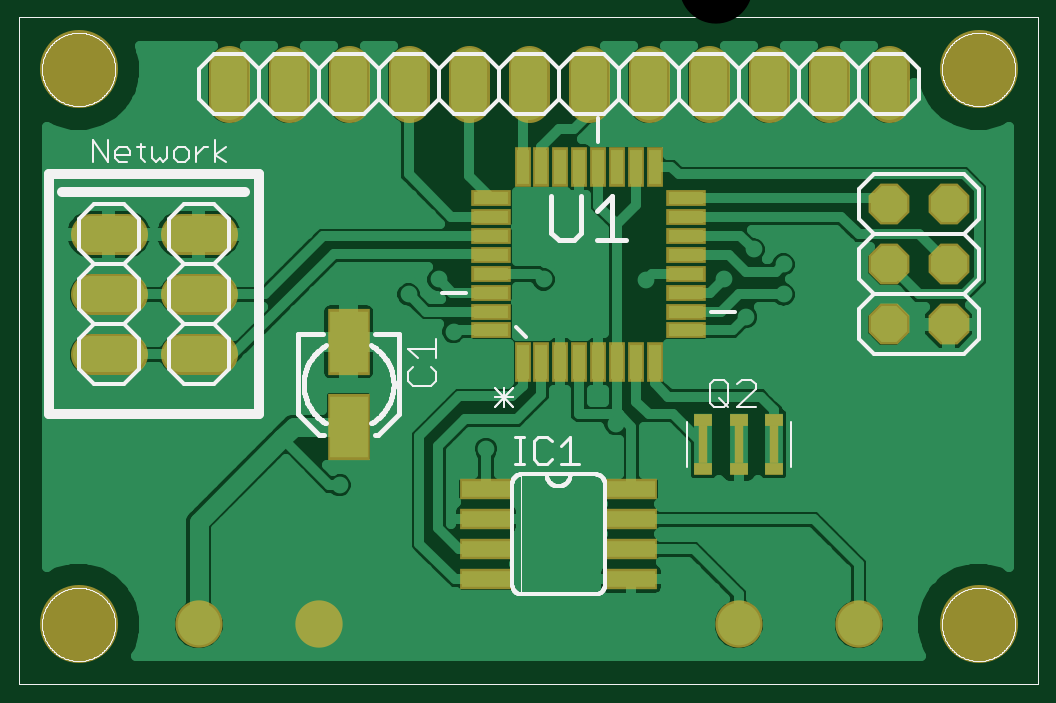
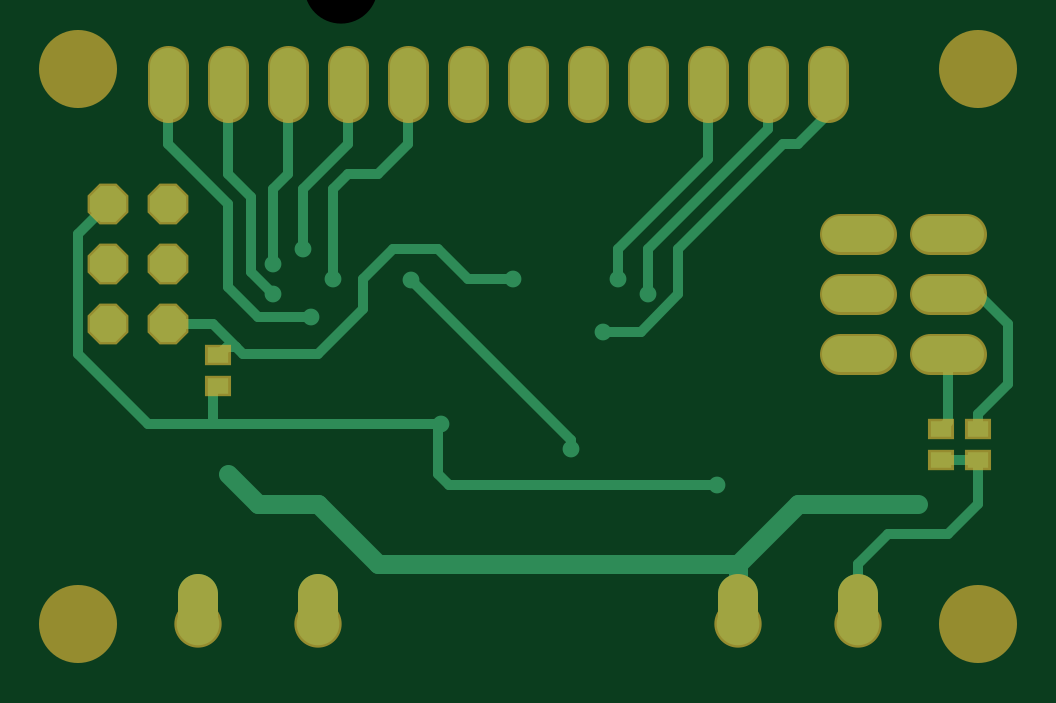
Circuit board: 6 layer files. Board 40.7 x 25.8 mm.
- top_copper: masternode.cmp (41277 bytes)
- drill: masternode.drd (728 bytes)
- top_silk: masternode.plc (35937 bytes)
- bottom_copper: masternode.sol (3985 bytes)
- top_mask: masternode.stc (2496 bytes)
- bottom_mask: masternode.sts (1587 bytes)

=== top_copper: masternode.cmp (41277 bytes, source omitted) ===
=== drill: masternode.drd ===
%
M48
M72
T01C0.01200
T02C0.04000
T03C0.04724
T04C0.12205
%
T01
X21800Y31800
X55300Y35000
X79700Y41000
X101300Y45200
X123050Y63050
X129300Y66800
X129300Y71800
X124300Y74300
X119300Y69300
X106300Y69200
X89300Y69300
X74300Y60550
X66800Y66800
X71800Y69300
X136800Y36800
T02
X146800Y61800
X156800Y61800
X156800Y71800
X146800Y71800
X146800Y81800
X156800Y81800
X146800Y101800
X136800Y101800
X126800Y101800
X116800Y101800
X106800Y101800
X96800Y101800
X86800Y101800
X76800Y101800
X66800Y101800
X56800Y101800
X46800Y101800
X36800Y101800
X31800Y76800
X31800Y66800
X31800Y56800
X16800Y56800
X16800Y66800
X16800Y76800
T03
X31800Y11800
X51800Y11800
X121800Y11800
X141800Y11800
T04
X11800Y11800
X11800Y104300
X161800Y104300
X161800Y11800
M30

=== top_silk: masternode.plc (35937 bytes, source omitted) ===
=== bottom_copper: masternode.sol ===
G75*
%MOIN*%
%OFA0B0*%
%FSLAX25Y25*%
%IPPOS*%
%LPD*%
%AMOC8*
5,1,8,0,0,1.08239X$1,22.5*
%
%ADD10C,0.06000*%
%ADD11OC8,0.06000*%
%ADD12R,0.03543X0.02756*%
%ADD13C,0.02800*%
%ADD14C,0.01600*%
%ADD15C,0.07087*%
%ADD16C,0.06600*%
%ADD17C,0.03200*%
D10*
X0013800Y0056800D02*
X0019800Y0056800D01*
X0028800Y0056800D02*
X0034800Y0056800D01*
X0034800Y0066800D02*
X0028800Y0066800D01*
X0019800Y0066800D02*
X0013800Y0066800D01*
X0013800Y0076800D02*
X0019800Y0076800D01*
X0028800Y0076800D02*
X0034800Y0076800D01*
X0036800Y0098800D02*
X0036800Y0104800D01*
X0046800Y0104800D02*
X0046800Y0098800D01*
X0056800Y0098800D02*
X0056800Y0104800D01*
X0066800Y0104800D02*
X0066800Y0098800D01*
X0076800Y0098800D02*
X0076800Y0104800D01*
X0086800Y0104800D02*
X0086800Y0098800D01*
X0096800Y0098800D02*
X0096800Y0104800D01*
X0106800Y0104800D02*
X0106800Y0098800D01*
X0116800Y0098800D02*
X0116800Y0104800D01*
X0126800Y0104800D02*
X0126800Y0098800D01*
X0136800Y0098800D02*
X0136800Y0104800D01*
X0146800Y0104800D02*
X0146800Y0098800D01*
D11*
X0146800Y0081800D03*
X0156800Y0081800D03*
X0156800Y0071800D03*
X0146800Y0071800D03*
X0146800Y0061800D03*
X0156800Y0061800D03*
D12*
X0138400Y0056659D03*
X0138400Y0051541D03*
X0018050Y0044359D03*
X0011800Y0044359D03*
X0011800Y0039241D03*
X0018050Y0039241D03*
D13*
X0021800Y0031800D03*
X0055300Y0035000D03*
X0079700Y0041000D03*
X0101300Y0045200D03*
X0123050Y0063050D03*
X0129300Y0066800D03*
X0129300Y0071800D03*
X0124300Y0074300D03*
X0119300Y0069300D03*
X0106300Y0069200D03*
X0089300Y0069300D03*
X0074300Y0060550D03*
X0066800Y0066800D03*
X0071800Y0069300D03*
X0136800Y0036800D03*
D14*
X0139300Y0045200D02*
X0139300Y0050641D01*
X0138400Y0051541D01*
X0138400Y0056659D02*
X0137009Y0058050D01*
X0135550Y0058050D01*
X0134300Y0056800D01*
X0121800Y0056800D01*
X0114300Y0064300D01*
X0114300Y0069300D01*
X0109300Y0074300D01*
X0101800Y0074300D01*
X0096800Y0069300D01*
X0089300Y0069300D01*
X0074300Y0060550D02*
X0068050Y0060550D01*
X0061800Y0066800D01*
X0061800Y0074300D01*
X0044300Y0091800D01*
X0041800Y0091800D01*
X0036800Y0096800D01*
X0036800Y0101800D01*
X0046800Y0101800D02*
X0046800Y0094300D01*
X0066800Y0074300D01*
X0066800Y0066800D01*
X0071800Y0069300D02*
X0071800Y0074300D01*
X0056800Y0089300D01*
X0056800Y0101800D01*
X0106800Y0101800D02*
X0106800Y0091800D01*
X0111800Y0086800D01*
X0116800Y0086800D01*
X0119300Y0084300D01*
X0119300Y0069300D01*
X0124300Y0074300D02*
X0124300Y0084300D01*
X0116800Y0091800D01*
X0116800Y0101800D01*
X0126800Y0101800D02*
X0126800Y0086800D01*
X0129300Y0084300D01*
X0129300Y0071800D01*
X0133050Y0070550D02*
X0133050Y0083050D01*
X0136800Y0086800D01*
X0136800Y0101800D01*
X0146800Y0101800D02*
X0146800Y0091800D01*
X0136800Y0081800D01*
X0136800Y0068050D01*
X0131800Y0063050D01*
X0123050Y0063050D01*
X0129300Y0066800D02*
X0133050Y0070550D01*
X0139300Y0061800D02*
X0135550Y0058050D01*
X0139300Y0061800D02*
X0146800Y0061800D01*
X0161800Y0056800D02*
X0150200Y0045200D01*
X0139300Y0045200D01*
X0101300Y0045200D01*
X0101800Y0044700D01*
X0101800Y0036800D01*
X0100000Y0035000D01*
X0055300Y0035000D01*
X0031800Y0021800D02*
X0031800Y0016800D01*
X0031800Y0021800D02*
X0026800Y0026800D01*
X0016800Y0026800D01*
X0011800Y0031800D01*
X0011800Y0039241D01*
X0018050Y0039241D01*
X0018050Y0044359D02*
X0016800Y0045609D01*
X0016800Y0056800D01*
X0006800Y0051800D02*
X0006800Y0061800D01*
X0011800Y0066800D01*
X0016800Y0066800D01*
X0006800Y0051800D02*
X0011800Y0046800D01*
X0011800Y0044359D01*
X0079700Y0042600D02*
X0079700Y0041000D01*
X0079700Y0042600D02*
X0106300Y0069200D01*
X0156800Y0081800D02*
X0161800Y0076800D01*
X0161800Y0056800D01*
D15*
X0031800Y0011800D03*
X0051800Y0011800D03*
X0121800Y0011800D03*
X0141800Y0011800D03*
D16*
X0141800Y0016800D01*
X0121800Y0016800D02*
X0121800Y0011800D01*
X0051800Y0011800D02*
X0051800Y0016800D01*
X0031800Y0016800D02*
X0031800Y0011800D01*
D17*
X0051800Y0016800D02*
X0051800Y0021800D01*
X0111800Y0021800D01*
X0121800Y0031800D01*
X0131800Y0031800D01*
X0136800Y0036800D01*
X0051800Y0021800D02*
X0041800Y0031800D01*
X0021800Y0031800D01*
M02*

=== top_mask: masternode.stc ===
G75*
%MOIN*%
%OFA0B0*%
%FSLAX25Y25*%
%IPPOS*%
%LPD*%
%AMOC8*
5,1,8,0,0,1.08239X$1,22.5*
%
%ADD10C,0.13005*%
%ADD11R,0.07099X0.11036*%
%ADD12R,0.08800X0.03400*%
%ADD13C,0.06800*%
%ADD14OC8,0.06800*%
%ADD15R,0.03150X0.01969*%
%ADD16R,0.01575X0.06299*%
%ADD17R,0.02800X0.06600*%
%ADD18R,0.06600X0.02800*%
%ADD19C,0.07887*%
D10*
X0011800Y0011800D03*
X0011800Y0104300D03*
X0161800Y0104300D03*
X0161800Y0011800D03*
D11*
X0056800Y0044713D03*
X0056800Y0058887D03*
D12*
X0079700Y0034300D03*
X0079700Y0029300D03*
X0079700Y0024300D03*
X0079700Y0019300D03*
X0103900Y0019300D03*
X0103900Y0024300D03*
X0103900Y0029300D03*
X0103900Y0034300D03*
D13*
X0034800Y0056800D02*
X0028800Y0056800D01*
X0019800Y0056800D02*
X0013800Y0056800D01*
X0013800Y0066800D02*
X0019800Y0066800D01*
X0028800Y0066800D02*
X0034800Y0066800D01*
X0034800Y0076800D02*
X0028800Y0076800D01*
X0019800Y0076800D02*
X0013800Y0076800D01*
X0036800Y0098800D02*
X0036800Y0104800D01*
X0046800Y0104800D02*
X0046800Y0098800D01*
X0056800Y0098800D02*
X0056800Y0104800D01*
X0066800Y0104800D02*
X0066800Y0098800D01*
X0076800Y0098800D02*
X0076800Y0104800D01*
X0086800Y0104800D02*
X0086800Y0098800D01*
X0096800Y0098800D02*
X0096800Y0104800D01*
X0106800Y0104800D02*
X0106800Y0098800D01*
X0116800Y0098800D02*
X0116800Y0104800D01*
X0126800Y0104800D02*
X0126800Y0098800D01*
X0136800Y0098800D02*
X0136800Y0104800D01*
X0146800Y0104800D02*
X0146800Y0098800D01*
D14*
X0146800Y0081800D03*
X0156800Y0081800D03*
X0156800Y0071800D03*
X0146800Y0071800D03*
X0146800Y0061800D03*
X0156800Y0061800D03*
D15*
X0127706Y0045934D03*
X0121800Y0045934D03*
X0115894Y0045934D03*
X0115894Y0037666D03*
X0121800Y0037666D03*
X0127706Y0037666D03*
D16*
X0127706Y0041800D03*
X0121800Y0041800D03*
X0115894Y0041800D03*
D17*
X0107800Y0055600D03*
X0104700Y0055600D03*
X0101500Y0055600D03*
X0098400Y0055600D03*
X0095200Y0055600D03*
X0092100Y0055600D03*
X0088900Y0055600D03*
X0085800Y0055600D03*
X0085800Y0088000D03*
X0088900Y0088000D03*
X0092100Y0088000D03*
X0095200Y0088000D03*
X0098400Y0088000D03*
X0101500Y0088000D03*
X0104700Y0088000D03*
X0107800Y0088000D03*
D18*
X0113000Y0082800D03*
X0113000Y0079700D03*
X0113000Y0076500D03*
X0113000Y0073400D03*
X0113000Y0070200D03*
X0113000Y0067100D03*
X0113000Y0063900D03*
X0113000Y0060800D03*
X0080600Y0060800D03*
X0080600Y0063900D03*
X0080600Y0067100D03*
X0080600Y0070200D03*
X0080600Y0073400D03*
X0080600Y0076500D03*
X0080600Y0079700D03*
X0080600Y0082800D03*
D19*
X0051800Y0011800D03*
X0031800Y0011800D03*
X0121800Y0011800D03*
X0141800Y0011800D03*
M02*

=== bottom_mask: masternode.sts ===
G75*
%MOIN*%
%OFA0B0*%
%FSLAX25Y25*%
%IPPOS*%
%LPD*%
%AMOC8*
5,1,8,0,0,1.08239X$1,22.5*
%
%ADD10C,0.13005*%
%ADD11C,0.06600*%
%ADD12C,0.06800*%
%ADD13OC8,0.06800*%
%ADD14R,0.04343X0.03556*%
%ADD15C,0.07887*%
D10*
X0011800Y0011800D03*
X0011800Y0104300D03*
X0161800Y0104300D03*
X0161800Y0011800D03*
D11*
X0141800Y0011800D02*
X0141800Y0016800D01*
X0121800Y0016800D02*
X0121800Y0011800D01*
X0051800Y0011800D02*
X0051800Y0016800D01*
X0031800Y0016800D02*
X0031800Y0011800D01*
D12*
X0034800Y0056800D02*
X0028800Y0056800D01*
X0019800Y0056800D02*
X0013800Y0056800D01*
X0013800Y0066800D02*
X0019800Y0066800D01*
X0028800Y0066800D02*
X0034800Y0066800D01*
X0034800Y0076800D02*
X0028800Y0076800D01*
X0019800Y0076800D02*
X0013800Y0076800D01*
X0036800Y0098800D02*
X0036800Y0104800D01*
X0046800Y0104800D02*
X0046800Y0098800D01*
X0056800Y0098800D02*
X0056800Y0104800D01*
X0066800Y0104800D02*
X0066800Y0098800D01*
X0076800Y0098800D02*
X0076800Y0104800D01*
X0086800Y0104800D02*
X0086800Y0098800D01*
X0096800Y0098800D02*
X0096800Y0104800D01*
X0106800Y0104800D02*
X0106800Y0098800D01*
X0116800Y0098800D02*
X0116800Y0104800D01*
X0126800Y0104800D02*
X0126800Y0098800D01*
X0136800Y0098800D02*
X0136800Y0104800D01*
X0146800Y0104800D02*
X0146800Y0098800D01*
D13*
X0146800Y0081800D03*
X0156800Y0081800D03*
X0156800Y0071800D03*
X0146800Y0071800D03*
X0146800Y0061800D03*
X0156800Y0061800D03*
D14*
X0138400Y0056659D03*
X0138400Y0051541D03*
X0018050Y0044359D03*
X0011800Y0044359D03*
X0011800Y0039241D03*
X0018050Y0039241D03*
D15*
X0031800Y0011800D03*
X0051800Y0011800D03*
X0121800Y0011800D03*
X0141800Y0011800D03*
M02*

